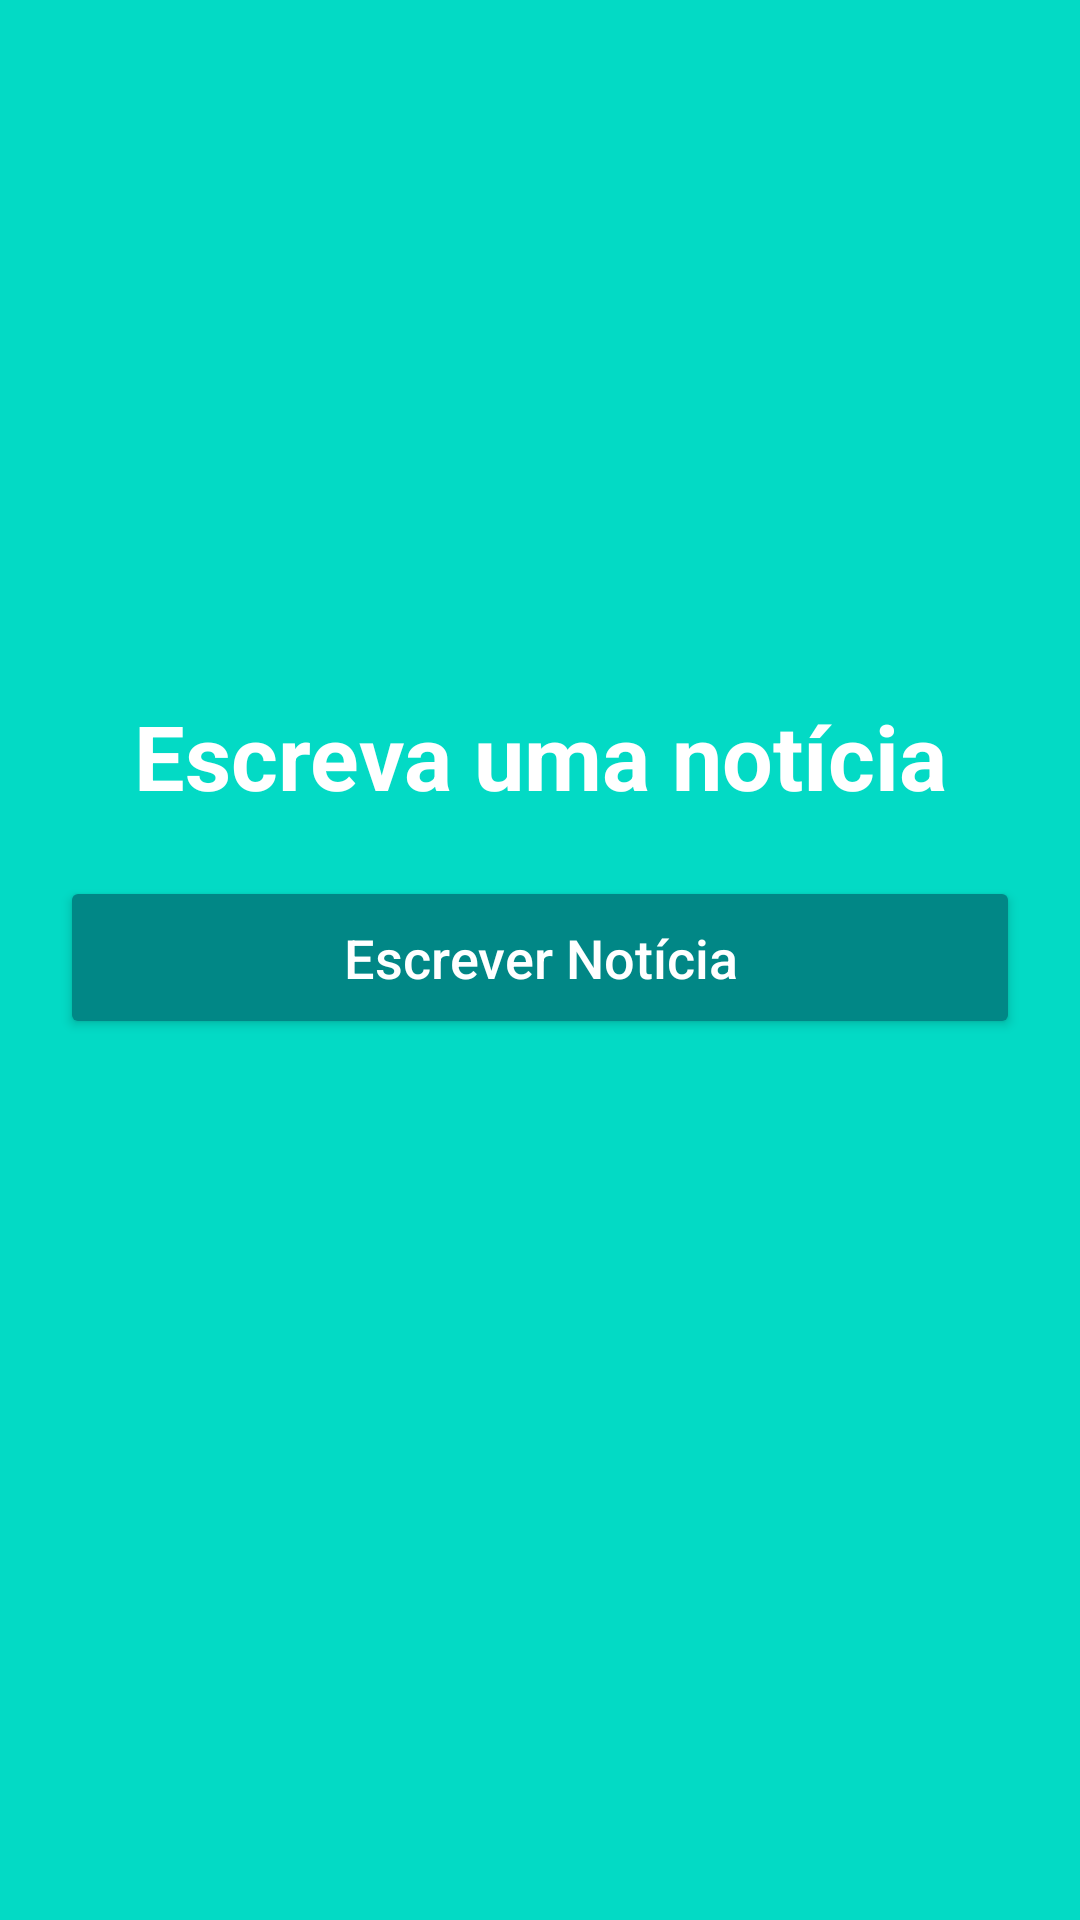

Here is an Android app screen rendered from its layout file. Give the layout XML and the strings, colors and styles it references.
<!-- AndroidManifest.xml: application theme Theme.NewsAppAdm -->
<!-- res/layout/activity_main.xml -->
<?xml version="1.0" encoding="utf-8"?>
<androidx.constraintlayout.widget.ConstraintLayout xmlns:android="http://schemas.android.com/apk/res/android"
    xmlns:app="http://schemas.android.com/apk/res-auto"
    xmlns:tools="http://schemas.android.com/tools"
    android:layout_width="match_parent"
    android:layout_height="match_parent"
    android:background="@color/teal_200"
    tools:context=".MainActivity">

    <TextView
        android:id="@+id/textView"
        android:layout_width="wrap_content"
        android:layout_height="wrap_content"
        android:layout_marginBottom="20dp"
        android:text="@string/titulo_principal"
        android:textColor="@color/white"
        android:textSize="30sp"
        android:textStyle="bold"
        app:layout_constraintBottom_toTopOf="@+id/btnNextScreen"
        app:layout_constraintEnd_toEndOf="parent"
        app:layout_constraintStart_toStartOf="parent" />

    <Button
        android:id="@+id/btnNextScreen"
        android:layout_width="0dp"
        android:layout_height="wrap_content"
        android:layout_marginStart="20dp"
        android:layout_marginTop="292dp"
        android:layout_marginEnd="20dp"
        android:backgroundTint="@color/teal_700"
        android:padding="15dp"
        android:text="@string/txt_button_next_screen"
        android:textAllCaps="false"
        android:textColor="@color/white"
        android:textSize="18sp"
        app:layout_constraintEnd_toEndOf="parent"
        app:layout_constraintHorizontal_bias="1.0"
        app:layout_constraintStart_toStartOf="parent"
        app:layout_constraintTop_toTopOf="parent" />
</androidx.constraintlayout.widget.ConstraintLayout>
<!-- resources referenced by this layout -->
<resources>
  <string name="titulo_principal">Escreva uma notícia</string>
  <string name="txt_button_next_screen">Escrever Notícia</string>
  <style name="Theme.NewsAppAdm" parent="Theme.MaterialComponents.DayNight.DarkActionBar">
          
          <item name="colorPrimary">@color/purple_500</item>
          <item name="colorPrimaryVariant">@color/teal_200</item>
          <item name="colorOnPrimary">@color/white</item>
          
          <item name="colorSecondary">@color/teal_200</item>
          <item name="colorSecondaryVariant">@color/teal_700</item>
          <item name="colorOnSecondary">@color/black</item>
          
          <item name="android:statusBarColor" tools:targetApi="l">?attr/colorPrimaryVariant</item>
          
      </style>
  <!-- not gathered from this repository: default colours our renderer supplied (Android Studio template values) -->
  <color name="purple_500">#FF6200EE</color>
  <color name="teal_200">#FF03DAC5</color>
  <color name="teal_700">#FF018786</color>
  <color name="black">#FF000000</color>
  <color name="white">#FFFFFFFF</color>
</resources>
